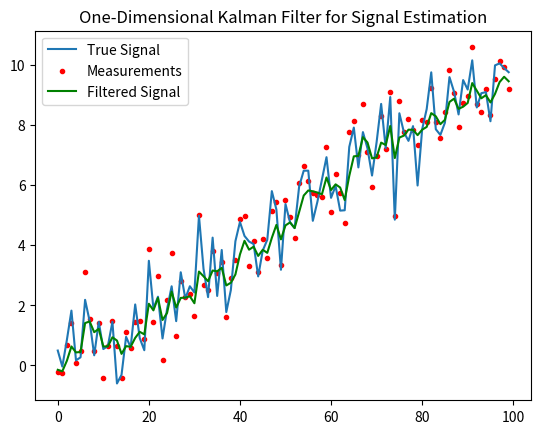

Generate this figure with matplotlib:
import numpy as np
import matplotlib.pyplot as plt

def one_dimensional_kalman_filter(measurements, initial_state_mean, initial_state_covariance, process_variance, measurement_variance):
    state_mean = initial_state_mean
    state_covariance = initial_state_covariance

    filtered_states = []

    for measurement in measurements:
        # Prediction step
        state_mean_prior = state_mean
        state_covariance_prior = state_covariance + process_variance

        # Update step
        kalman_gain = state_covariance_prior / (state_covariance_prior + measurement_variance)
        state_mean = state_mean_prior + kalman_gain * (measurement - state_mean_prior)
        state_covariance = (1 - kalman_gain) * state_covariance_prior

        filtered_states.append(state_mean)

    return np.array(filtered_states)

if __name__ == '__main__':
    # 生成示例信号
    np.random.seed(42)
    true_signal = np.linspace(0, 10, 100) + np.random.normal(0, 1, 100)

    # 添加噪声作为测量值
    measurements = true_signal + np.random.normal(0, 0.5, 100)

    # 初始化滤波器参数
    initial_state_mean = 0
    initial_state_covariance = 1
    process_variance = 0.1
    measurement_variance = 0.5

    # 使用卡尔曼滤波
    filtered_states = one_dimensional_kalman_filter(measurements, initial_state_mean, initial_state_covariance, process_variance, measurement_variance)

    # 绘制结果
    plt.plot(true_signal, label='True Signal')
    plt.scatter(range(len(measurements)), measurements, color='red', marker='.', label='Measurements')
    plt.plot(filtered_states, label='Filtered Signal', color='green')
    plt.legend()
    plt.title('One-Dimensional Kalman Filter for Signal Estimation')
    plt.show()

    pass
